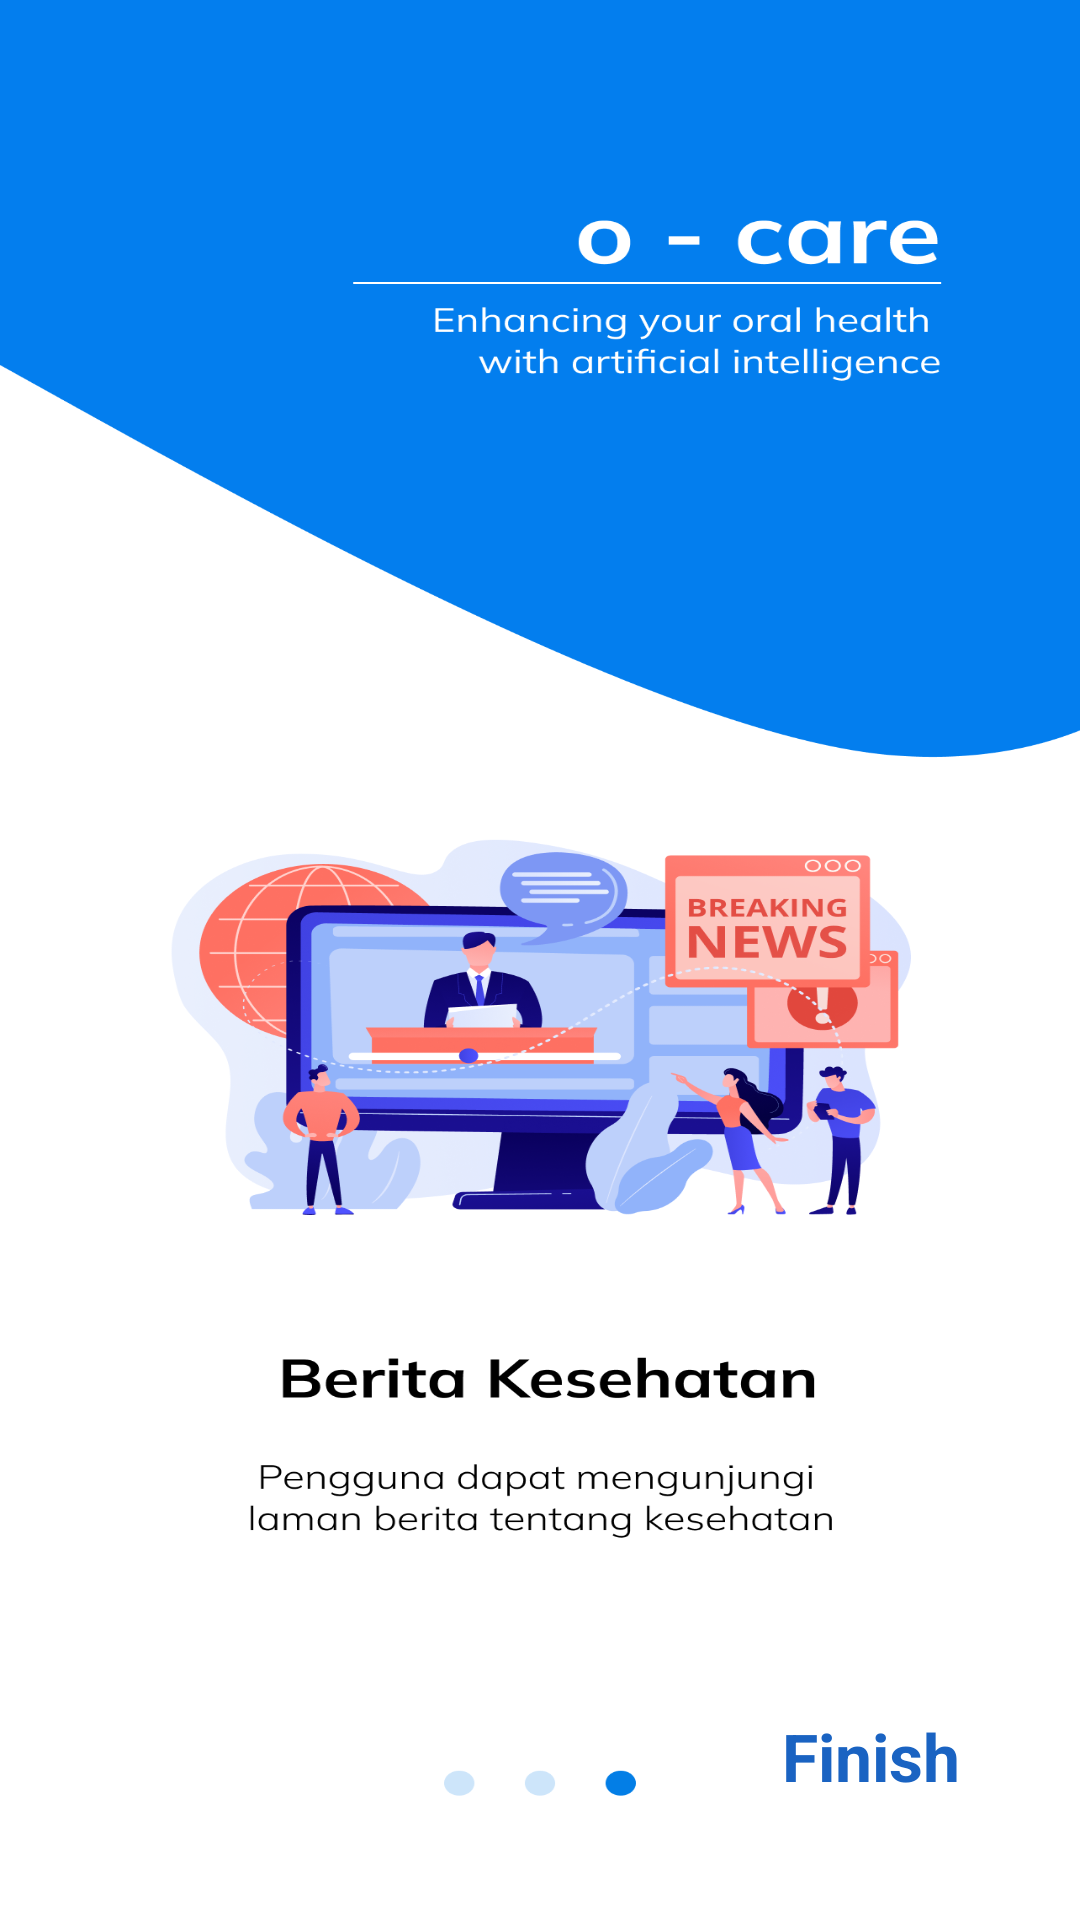

This screen was rendered from an Android layout file. Write that file and the resources it references.
<!-- AndroidManifest.xml: application theme Theme.MainAppLabRats -->
<!-- res/layout/fragment_third_screen.xml -->
<?xml version="1.0" encoding="utf-8"?>
<androidx.constraintlayout.widget.ConstraintLayout xmlns:android="http://schemas.android.com/apk/res/android"
    xmlns:tools="http://schemas.android.com/tools"
    android:layout_width="match_parent"
    android:layout_height="match_parent"
    android:scaleType="centerCrop"
    android:background="@drawable/onboard3"
    xmlns:app="http://schemas.android.com/apk/res-auto"
    tools:context=".ui.onboarding.screens.ThirdScreen">


    <TextView
        android:id="@+id/finish"
        android:layout_width="wrap_content"
        android:layout_height="wrap_content"
        android:layout_marginEnd="40dp"
        android:layout_marginBottom="40dp"
        android:text="Finish"
        android:textColor="@color/blue"
        android:textSize="22sp"
        android:background="@color/white"
        android:textStyle="bold"
        app:layout_constraintBottom_toBottomOf="parent"
        app:layout_constraintEnd_toEndOf="parent" />

</androidx.constraintlayout.widget.ConstraintLayout>
<!-- resources referenced by this layout -->
<resources>
  <color name="blue">#FF1A63C2</color>
  <color name="white">#FFFFFFFF</color>
  <!-- drawable onboard3: png bitmap (drawable-hdpi, 100206 bytes) -->
  <style name="Theme.MainAppLabRats" parent="Theme.MaterialComponents.DayNight.DarkActionBar">
          
          <item name="colorPrimary">@color/colorPrimary</item>
          <item name="colorPrimaryVariant">@color/colorSecondary</item>
          <item name="colorOnPrimary">@color/white</item>
          
          <item name="colorSecondary">@color/teal_200</item>
          <item name="colorSecondaryVariant">@color/teal_700</item>
          <item name="colorOnSecondary">@color/black</item>
          
          <item name="android:statusBarColor">?attr/colorPrimaryVariant</item>
          
          <item name="android:textColor">@color/black</item>
          <item name="android:iconTint">@color/black</item>
          <item name="android:background">@color/MainBackground</item>
      </style>
  <color name="colorPrimary">#4682A9</color>
  <color name="colorSecondary">#749BC2</color>
  <color name="teal_200">#FF03DAC5</color>
  <color name="teal_700">#FF018786</color>
  <color name="black">#FF000000</color>
  <color name="MainBackground">#ececec</color>
</resources>
